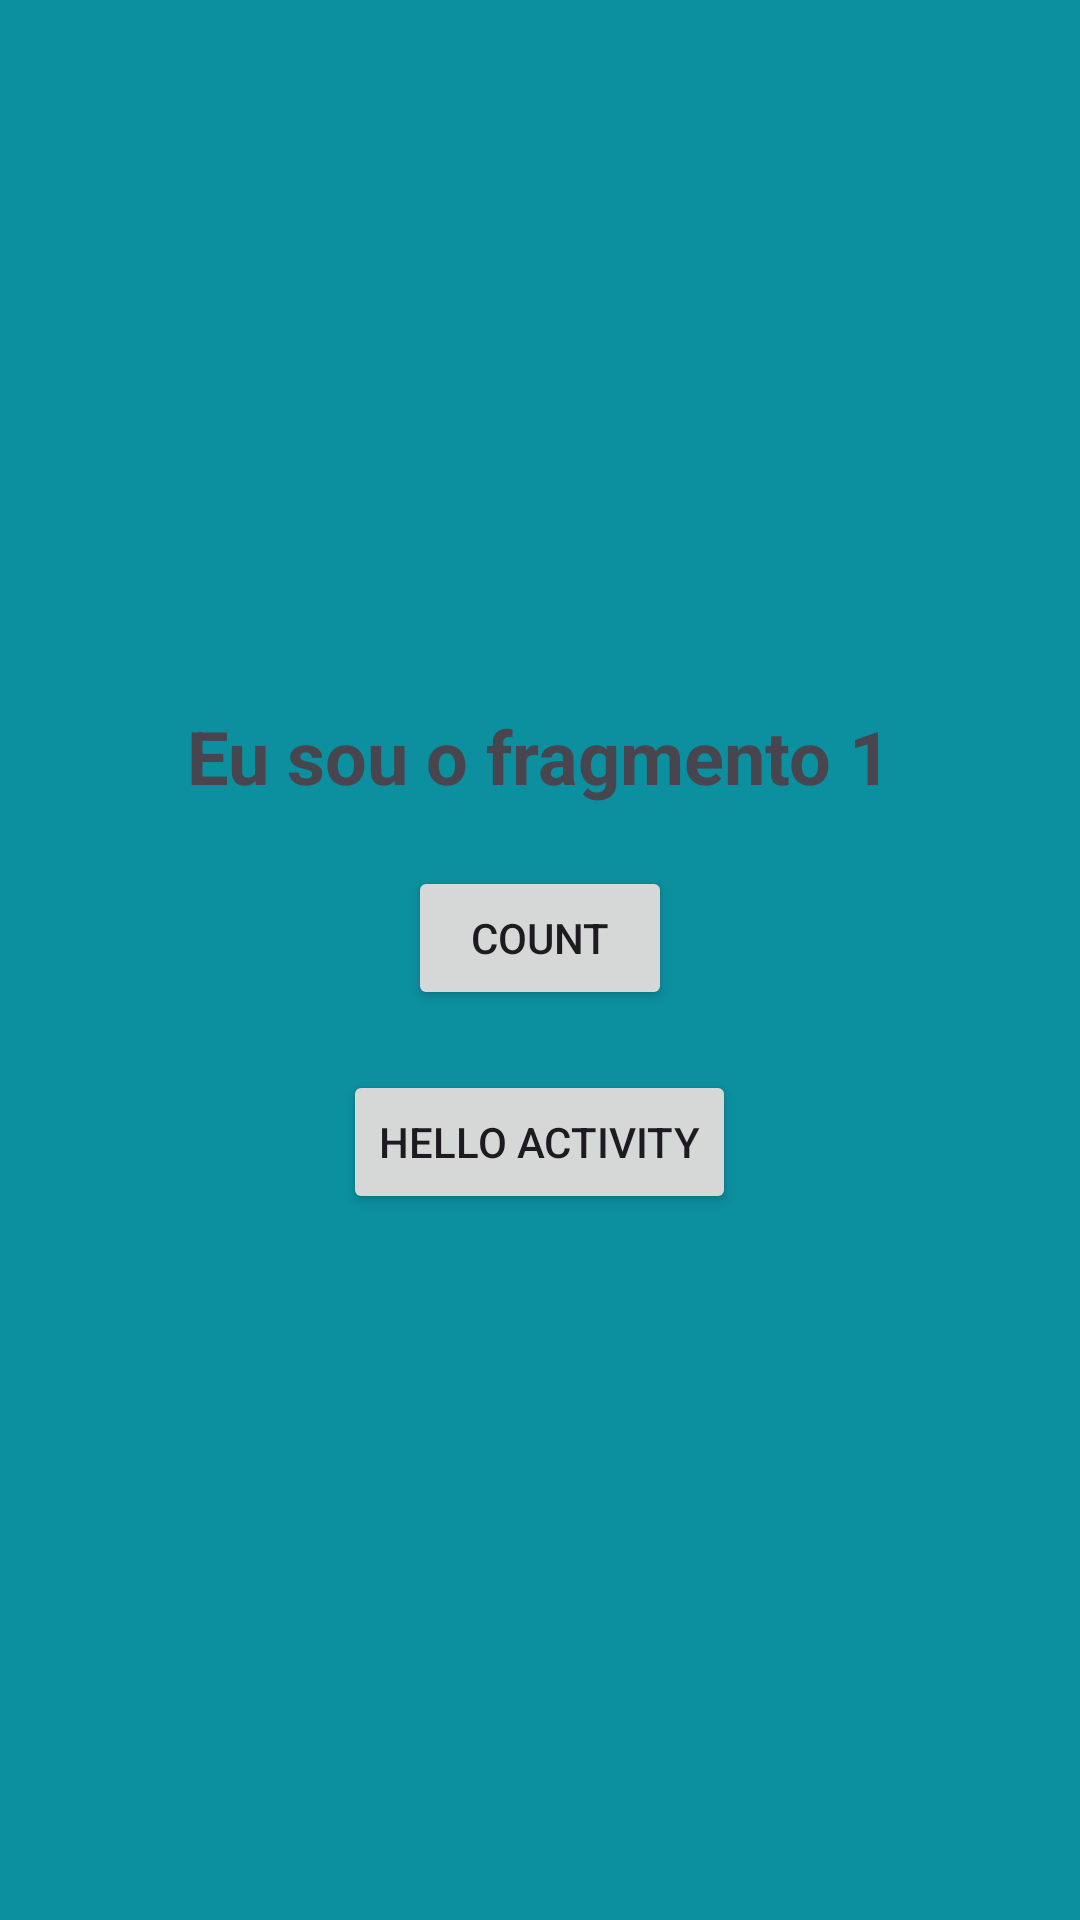

Here is an Android app screen rendered from its layout file. Give the layout XML and the strings, colors and styles it references.
<!-- AndroidManifest.xml: application theme Theme.FragApp -->
<!-- res/layout/fragment_fragmento1.xml -->
<?xml version="1.0" encoding="utf-8"?>
<LinearLayout xmlns:android="http://schemas.android.com/apk/res/android"
    xmlns:tools="http://schemas.android.com/tools"
    android:layout_width="match_parent"
    android:layout_height="match_parent"
    android:background="#0C8F9F"
    android:gravity="center"
    android:orientation="vertical"
    tools:context=".Fragmento1">


    <TextView
        android:id="@+id/textView"
        android:layout_width="wrap_content"
        android:layout_height="wrap_content"
        android:text="Eu sou o fragmento 1"
        android:textSize="12pt"
        android:textStyle="bold" />

    <Button
        android:id="@+id/countxml"
        android:layout_width="wrap_content"
        android:layout_height="wrap_content"
        android:layout_marginTop="20dp"
        android:text="COUNT" />

    <Button
        android:id="@+id/helloxml"
        android:layout_width="wrap_content"
        android:layout_height="wrap_content"
        android:layout_marginTop="20dp"
        android:text="Hello Activity" />
</LinearLayout>
<!-- resources referenced by this layout -->
<resources>
  <style name="Theme.FragApp" parent="Base.Theme.FragApp" />
  <style name="Base.Theme.FragApp" parent="Theme.Material3.DayNight.NoActionBar">
          
          
      </style>
</resources>
